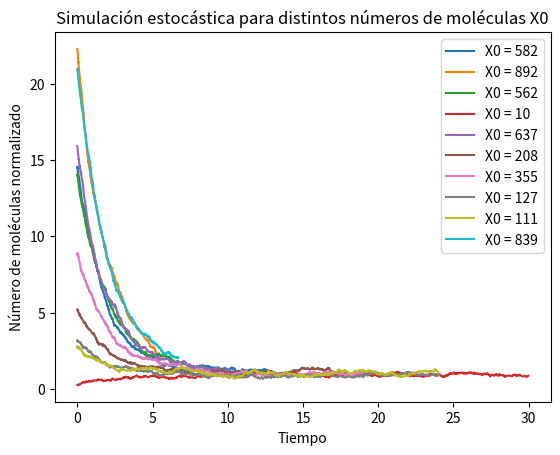
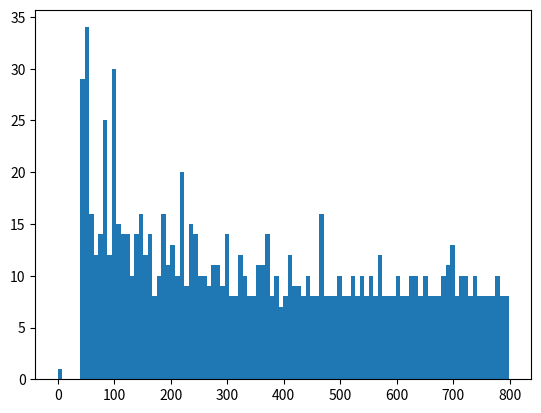

Reproduce these figures in Python, in order.
# Se importan las librerias necesarias
import numpy as np # Para operaciones con vectores
import math # Para funciones matemáticas
import random as rnd # Generación de números aleatorios
import matplotlib.pyplot as plt # Para graficar

# Condiciones iniciales
t0 = 0.0
X0_rnd = [rnd.randint(10, 1000) for _ in range(10)] # Lista de valores iniciales
print(X0_rnd)

# Parámetros
alpha = 20.
beta = .5
Steps = 1050
s_s_v = alpha / beta  # Steady-state value

# Se define la Matriz estequiométrica vista en clase
S = [[1., -1.]]  # Solo una reacción reversible

# Función que genera número aleatorio de distribución exponencial
def dist_exp(a):
    r = rnd.random()  # Se genera un número aleatorio de distribución uniforme
    return -(1./a) * math.log(r)  # Se transforma en distribución exponencial

# Elige aleatoriamente la reacción definida en el vector de propensiones ni y una tasa de reacción global A
def dist_reaction(ni, A):
    r = rnd.random()  # Número aleatorio de distribución uniforme
    if r < ni[0] / A:  # Se elige reacción 0
        return 0
    elif r < (ni[0] + ni[1]) / A:  # Se elige reacción 1
        return 1

# Se inicializan los vectores solución y el tiempo para cada valor de X0_rnd
for X0 in X0_rnd:
    # Se inicializan las condiciones iniciales
    Y = np.zeros([1, Steps + 1])
    t = np.zeros(Steps + 1)
    F = np.zeros([1, Steps + 1])
    Y[0][0] = X0

    # Ciclo del algoritmo
    for i in range(Steps):
        # Se actualiza vector de propensiones
        ni = np.array([alpha, beta * Y[0][i]])
        # Se actualiza tasa de reacción global
        a = sum(ni)
        # Se elige aleatoriamente tiempo de reacción
        tau = dist_exp(a)
        # Se elige la reacción que se llevará a cabo
        mu = dist_reaction(ni, a)
        # Se actualiza el estado del sistema y se avanza el tiempo
        Y[0][i + 1] = Y[0][i] + S[0][mu]
        t[i + 1] = t[i] + tau
        F[0][i + 1] = Y[0][i + 1] - s_s_v

    # Se grafica la evolución en el tiempo
    plt.plot(t, Y[0] / s_s_v, label=f'X0 = {X0}')  # Normalizado y etiquetado por X0
    plt.xlabel('Tiempo')
    plt.ylabel('Número de moléculas normalizado')
    plt.title('Simulación estocástica para distintos números de moléculas X0')

# Se muestra la trafica
plt.legend()
plt.figure()
plt.hist(F[0], bins=100) #Para el último X0
plt.show()